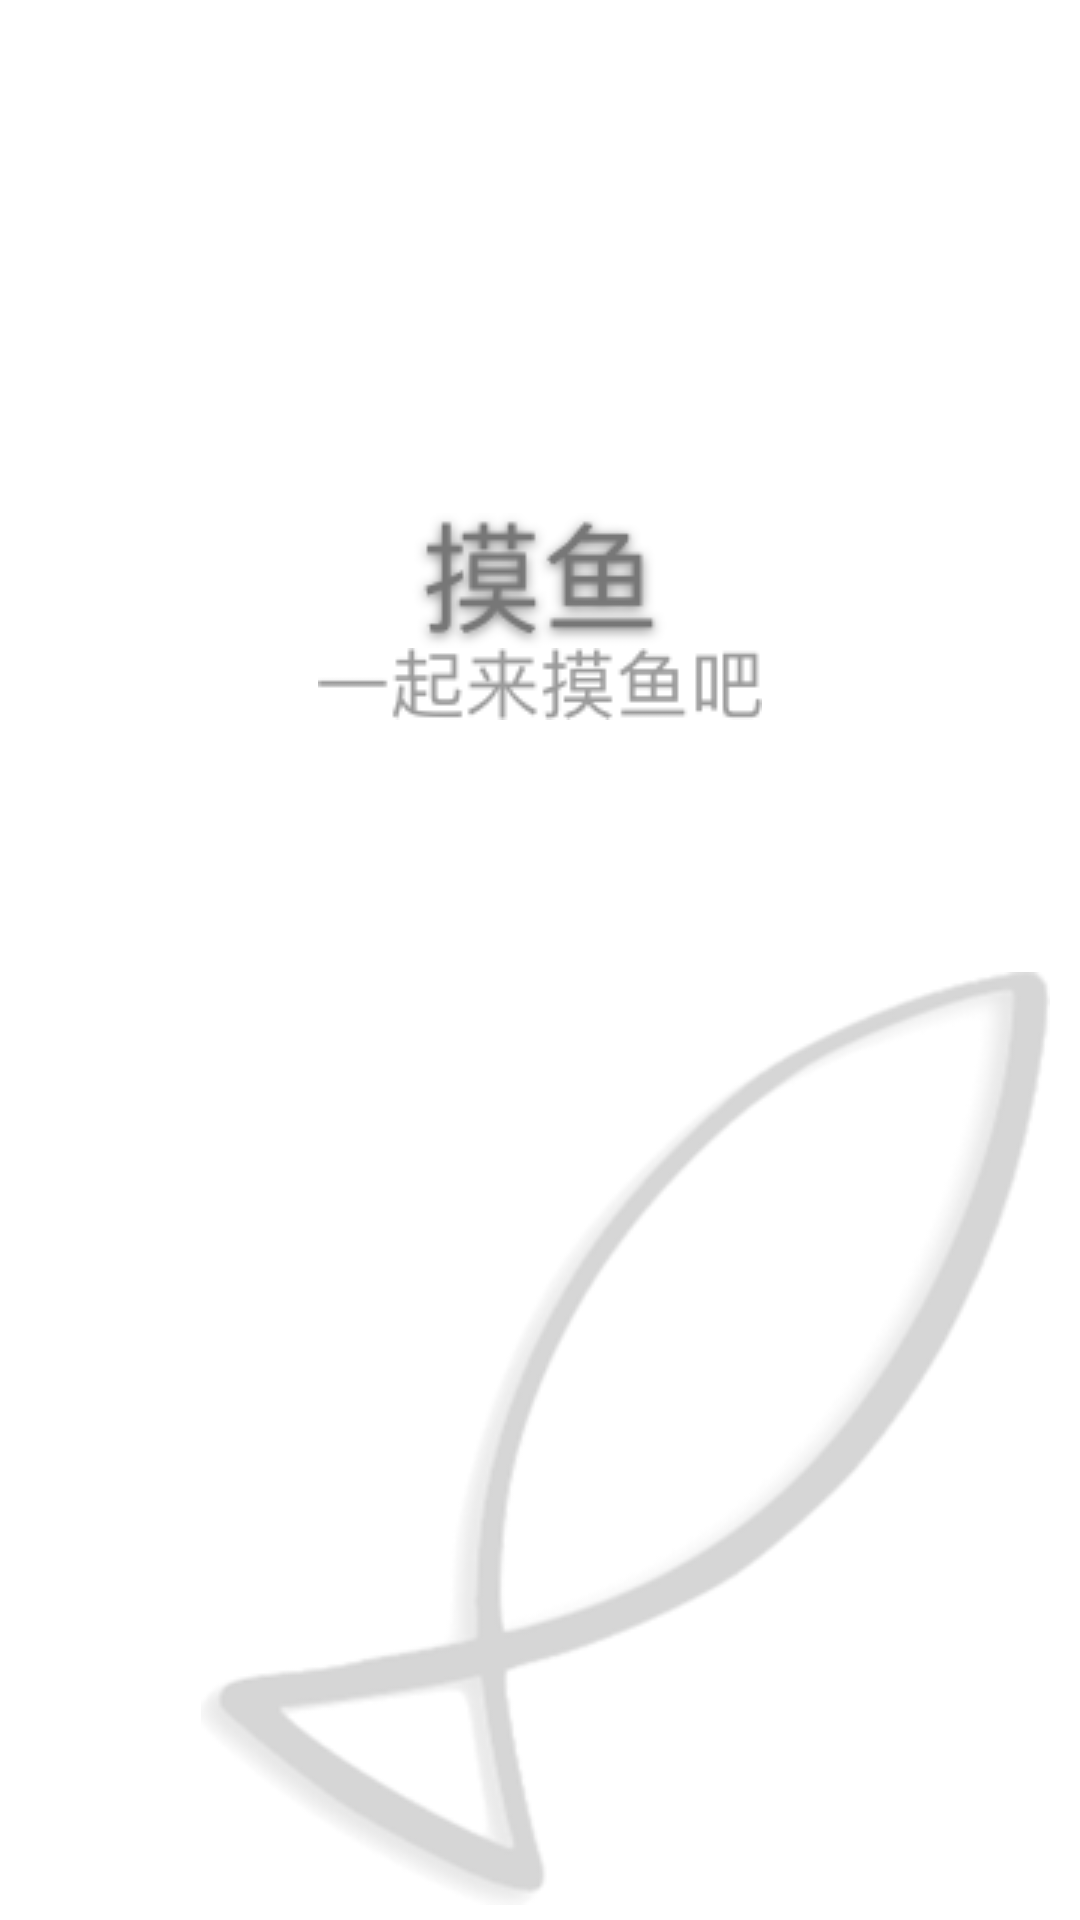

Layout XML and referenced resources for this Android screen:
<!-- AndroidManifest.xml: application theme DayTheme -->
<!-- res/layout/splash_activity.xml -->
<?xml version="1.0" encoding="utf-8"?>
<LinearLayout
    xmlns:android="http://schemas.android.com/apk/res/android"
    android:id="@+id/splash"
    android:orientation="vertical"
    android:layout_width="match_parent"
    android:layout_height="match_parent"
    android:background="?attr/colorBackground"
    android:gravity="bottom">

    <ImageView
        android:id="@+id/splash_title"
        android:layout_width="wrap_content"
        android:layout_height="wrap_content"
        android:layout_gravity="center"
        android:src="@drawable/splash_title"/>

    <ImageView
        android:id="@+id/splash_subtitle"
        android:layout_width="wrap_content"
        android:layout_height="wrap_content"
        android:layout_gravity="center"
        android:src="@drawable/splash_subtitle"/>

    <LinearLayout
        android:layout_width="fill_parent"
        android:layout_height="400sp"
        android:gravity="bottom"
        android:orientation="vertical">
        <ImageView
            android:id="@+id/splash_logo"
            android:layout_width="wrap_content"
            android:layout_height="wrap_content"
            android:layout_gravity="end"
            android:layout_marginEnd="10dp"
            android:layout_marginBottom="5dp"
            android:src="@drawable/splash_logo"/>
    </LinearLayout>

</LinearLayout>
<!-- resources referenced by this layout -->
<resources>
  <!-- drawable splash_logo: png bitmap (drawable, 26182 bytes) -->
  <!-- drawable splash_subtitle: png bitmap (drawable, 3447 bytes) -->
  <!-- drawable splash_title: png bitmap (drawable, 4994 bytes) -->
  <style name="DayTheme" parent="AppTheme">
          <item name="colorPrimary">@color/colorPrimary</item>
          <item name="colorPrimaryDark">@color/colorPrimaryDark</item>
          <item name="colorAccent">@color/colorAccent</item>
          <item name="colorTitle">@color/colorTitle</item>
          <item name="colorSubtitle">@color/colorSubtitle</item>
          <item name="colorText">@color/colorText</item>
          <item name="colorTextButton">@color/colorTextButton</item>
          <item name="colorButton">@color/colorButton</item>
          <item name="colorBackground">@color/colorBackground</item>
          <item name="colorTabRipple">@color/colorTabRipple</item>
          <item name="colorTopBackground">@color/colorTopBackground</item>
          <item name="colorTabSelectedText">@color/colorTabSelectedText</item>
          <item name="colorHasRead">@color/colorHasRead</item>
          <item name="android:statusBarColor">@color/colorPrimary</item>
          <item name="searchBoxBackground">@drawable/search_box_background</item>
          <item name="icon">@drawable/icon</item>
          <item name="colorChip">@color/colorChip</item>
      </style>
  <style name="AppTheme" parent="Theme.AppCompat.DayNight.NoActionBar" />
  <color name="colorPrimary">#714CB9</color>
  <color name="colorPrimaryDark">#6337B3</color>
  <color name="colorAccent">#E91E63</color>
  <color name="colorTitle">#000000</color>
  <color name="colorSubtitle">#7C7C7C</color>
  <color name="colorText">#000000</color>
  <color name="colorTextButton">#714CB9</color>
  <color name="colorButton">#D7D7D7</color>
  <color name="colorBackground">#FFFFFF</color>
  <color name="colorTabRipple">#CCCCCC</color>
  <color name="colorTopBackground">#FFFFFF</color>
  <color name="colorTabSelectedText">#714CB9</color>
  <color name="colorHasRead">#EBEBEB</color>
  <!-- drawable search_box_background (drawable) -->
  <?xml version="1.0" encoding="utf-8"?>
  <shape
      xmlns:android="http://schemas.android.com/apk/res/android"
      android:shape="rectangle">
      <corners android:radius="17dp"/>
      <padding android:left="10dp" android:right="10dp" android:top="6dp" android:bottom="6dp"/>
      <solid android:color="?attr/colorTopBackground" />
  </shape>
  <!-- drawable icon: png bitmap (drawable, 21688 bytes) -->
  <color name="colorChip">#E5E5E5</color>
</resources>
